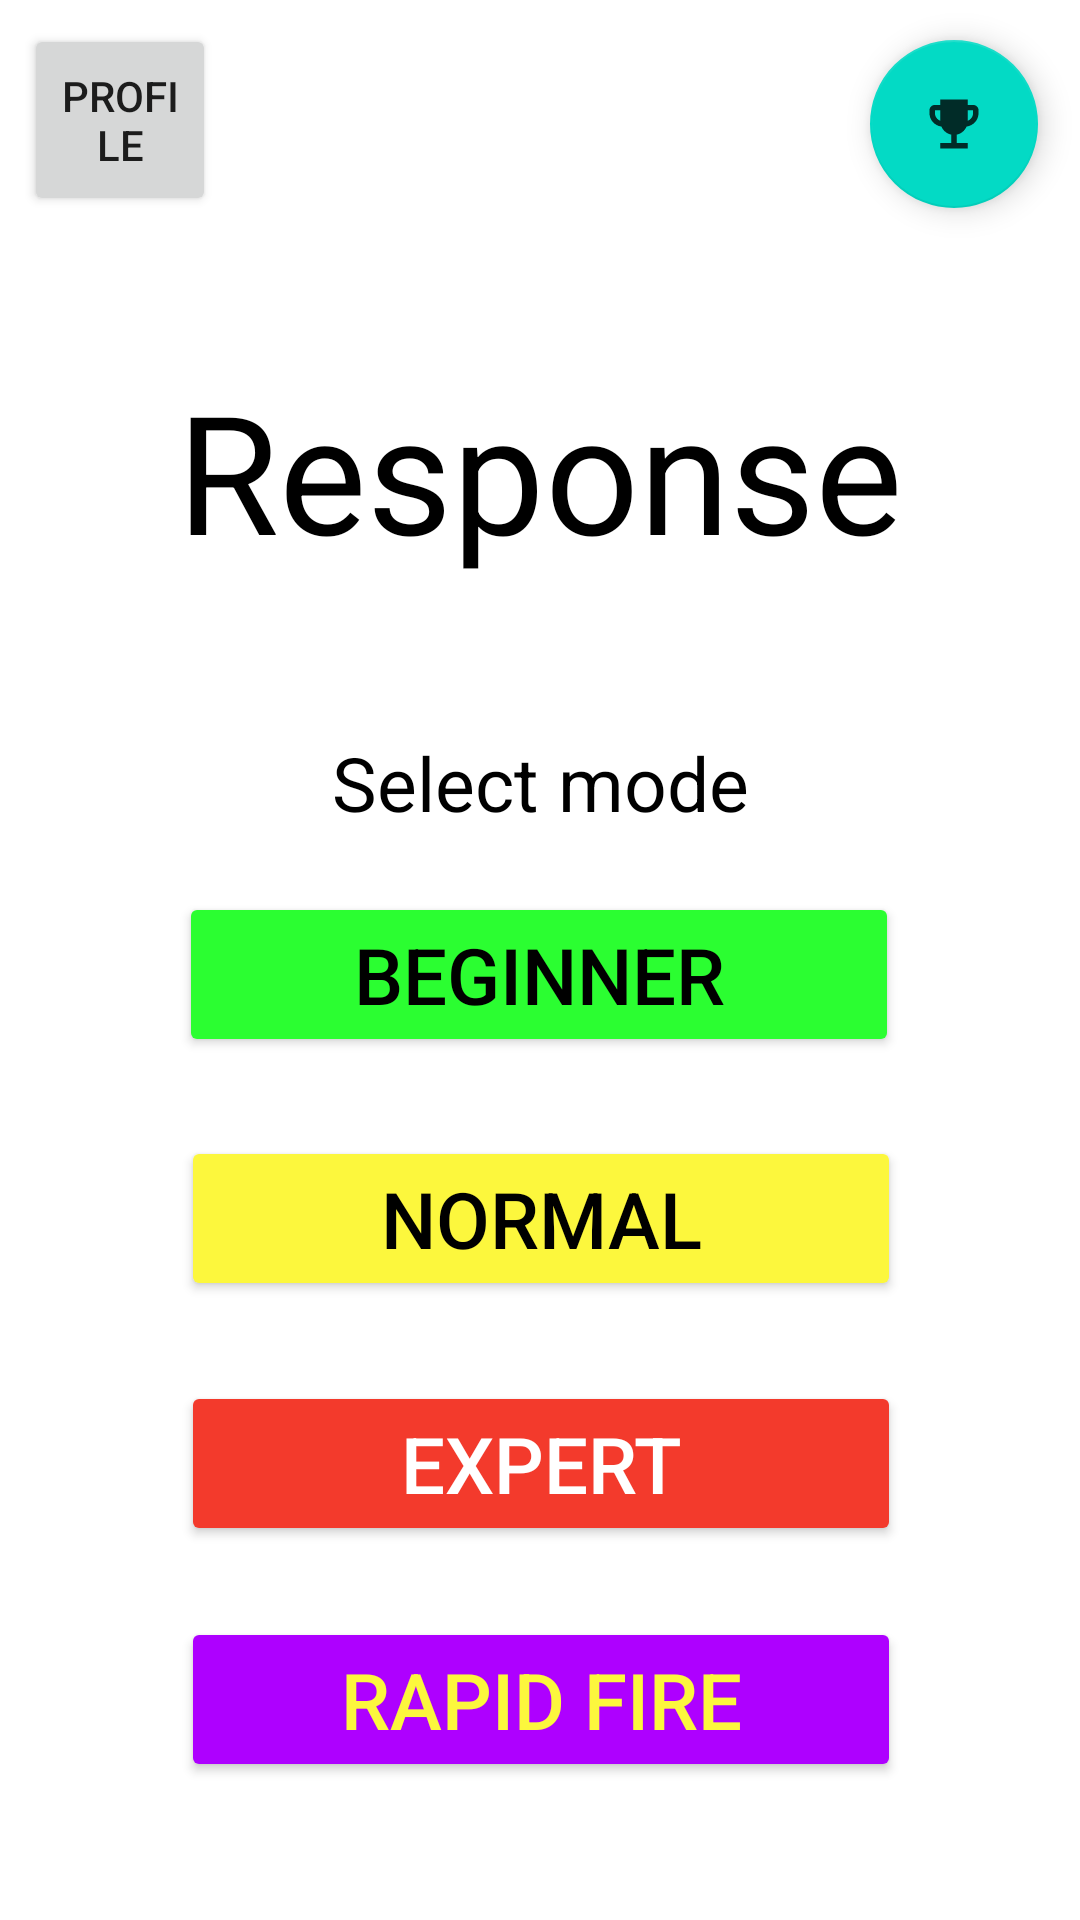

Here is an Android app screen rendered from its layout file. Give the layout XML and the strings, colors and styles it references.
<!-- AndroidManifest.xml: application theme Theme.Response -->
<!-- res/layout/activity_main.xml -->
<?xml version="1.0" encoding="utf-8"?>
    <androidx.constraintlayout.widget.ConstraintLayout
        android:layout_width="match_parent"
        android:layout_height="match_parent"
        android:background="@color/white"
        xmlns:android="http://schemas.android.com/apk/res/android"
        xmlns:app="http://schemas.android.com/apk/res-auto"
        xmlns:tools="http://schemas.android.com/tools"
        tools:context=".activities.MainActivity"
    android:animateLayoutChanges="true">

        <androidx.appcompat.widget.AppCompatButton
            android:id="@+id/playerProfileBtn"
            android:layout_width="64dp"
            android:layout_height="64dp"
            android:text="profile"
            android:layout_margin="8dp"
            app:layout_constraintStart_toStartOf="parent"
            app:layout_constraintTop_toTopOf="parent" />

        <com.google.android.material.floatingactionbutton.FloatingActionButton
            android:id="@+id/fab"
            android:layout_width="wrap_content"
            android:layout_height="107dp"
            android:layout_gravity="top|end"

            app:layout_constraintBottom_toBottomOf="parent"
            app:layout_constraintEnd_toEndOf="parent"
            app:layout_constraintHorizontal_bias="0.954"
            app:layout_constraintStart_toStartOf="parent"
            app:layout_constraintTop_toTopOf="parent"
            app:layout_constraintVertical_bias="0.023"
            app:srcCompat="@drawable/ic_highscore"
            tools:ignore="VectorDrawableCompat" />


        <TextView
            android:id="@+id/textView"
            android:layout_width="wrap_content"
            android:layout_height="wrap_content"
            android:layout_marginTop="120dp"
            android:fontFamily="sans-serif-black"
            android:text="Response"
            android:textColor="#000000"

            android:textSize="55sp"
            app:fontFamily="sans-serif"
            app:layout_constraintEnd_toEndOf="parent"
            app:layout_constraintStart_toStartOf="parent"
            app:layout_constraintTop_toTopOf="parent" />

        <TextView
            android:id="@+id/modeSelect"
            android:layout_width="wrap_content"
            android:layout_height="wrap_content"
            android:layout_marginTop="244dp"
            android:fontFamily="sans-serif-black"
            android:text="Select mode"
            android:textColor="#000000"

            android:textSize="25sp"
            app:fontFamily="sans-serif"

            app:layout_constraintEnd_toEndOf="parent"
            app:layout_constraintStart_toStartOf="parent"
            app:layout_constraintTop_toTopOf="parent" />

        <Button
            android:id="@+id/beginner"

            android:layout_width="240dp"
            android:layout_height="wrap_content"
            android:layout_marginTop="88dp"

            android:text="Beginner"
            android:textColor="@color/black"
            android:textSize="26sp"


            app:backgroundTint="@color/safe"
            app:cornerRadius="8dp"
            app:layout_constraintBottom_toBottomOf="parent"
            app:layout_constraintEnd_toEndOf="parent"
            app:layout_constraintHorizontal_bias="0.497"
            app:layout_constraintStart_toStartOf="parent"
            app:layout_constraintTop_toBottomOf="@+id/textView"
            app:layout_constraintVertical_bias="0.053" />

        <Button
            android:id="@+id/normal"

            android:layout_width="240dp"
            android:layout_height="wrap_content"
            android:layout_marginTop="20dp"


            android:text="Normal"
            android:textColor="@color/black"
            android:textSize="26sp"


            app:backgroundTint="@color/yellow"
            app:cornerRadius="8dp"
            app:layout_constraintBottom_toBottomOf="parent"
            app:layout_constraintEnd_toEndOf="parent"
            app:layout_constraintHorizontal_bias="0.502"
            app:layout_constraintStart_toStartOf="parent"
            app:layout_constraintTop_toBottomOf="@+id/beginner"
            app:layout_constraintVertical_bias="0.03" />

        <Button
            android:id="@+id/expert"

            android:layout_width="240dp"
            android:layout_height="wrap_content"
            android:layout_marginTop="20dp"

            android:text="Expert"
            android:textColor="@color/white"
            android:textSize="26sp"
            app:backgroundTint="@color/love"
            app:cornerRadius="8dp"
            app:layout_constraintBottom_toBottomOf="parent"
            app:layout_constraintEnd_toEndOf="parent"
            app:layout_constraintHorizontal_bias="0.502"
            app:layout_constraintStart_toStartOf="parent"
            app:layout_constraintTop_toBottomOf="@+id/normal"
            app:layout_constraintVertical_bias="0.05" />

        <Button
            android:id="@+id/master"

            android:layout_width="240dp"
            android:layout_height="wrap_content"
            android:layout_marginTop="20dp"

            android:text="Rapid Fire"
            android:textColor="@color/yellow"
            android:textSize="26sp"
            app:backgroundTint="@color/purple"
            app:cornerRadius="8dp"
            app:layout_constraintBottom_toBottomOf="parent"
            app:layout_constraintEnd_toEndOf="parent"
            app:layout_constraintHorizontal_bias="0.502"
            app:layout_constraintStart_toStartOf="parent"
            app:layout_constraintTop_toBottomOf="@+id/expert"
            app:layout_constraintVertical_bias="0.072" />

        


    </androidx.constraintlayout.widget.ConstraintLayout>
<!-- resources referenced by this layout -->
<resources>
  <color name="black">#FF000000</color>
  <color name="love">#F33A2C</color>
  <color name="purple">#AE00FF</color>
  <color name="safe">#2BFE31</color>
  <color name="white">#FFFFFFFF</color>
  <color name="yellow">#FCF73D</color>
  <!-- drawable ic_highscore (drawable-anydpi) -->
  <vector xmlns:android="http://schemas.android.com/apk/res/android"
      android:width="24dp"
      android:height="24dp"
      android:viewportWidth="24"
      android:viewportHeight="24"
      android:tint="#FFD400"
      android:alpha="0.8">
    <group android:scaleX="0.90909094"
        android:scaleY="0.90909094"
        android:translateX="1.0909091"
        android:translateY="1.0909091">
      <path
          android:fillColor="@android:color/white"
          android:pathData="M19,5h-2V3H7v2H5C3.9,5 3,5.9 3,7v1c0,2.55 1.92,4.63 4.39,4.94c0.63,1.5 1.98,2.63 3.61,2.96V19H7v2h10v-2h-4v-3.1c1.63,-0.33 2.98,-1.46 3.61,-2.96C19.08,12.63 21,10.55 21,8V7C21,5.9 20.1,5 19,5zM5,8V7h2v3.82C5.84,10.4 5,9.3 5,8zM19,8c0,1.3 -0.84,2.4 -2,2.82V7h2V8z"/>
    </group>
  </vector>
  <style name="Theme.Response" parent="Theme.MaterialComponents.DayNight.NoActionBar">
          
          <item name="colorPrimary">@color/white</item>
          <item name="colorPrimaryVariant">@color/black</item>
          <item name="colorOnPrimary">@color/white</item>
          
          <item name="colorSecondary">@color/teal_200</item>
          <item name="colorSecondaryVariant">@color/teal_700</item>
          <item name="colorOnSecondary">@color/black</item>
          
          <item name="android:statusBarColor" tools:targetApi="l">?attr/colorOnPrimary</item>
          
      </style>
  <color name="teal_200">#FF03DAC5</color>
  <color name="teal_700">#FF018786</color>
</resources>
